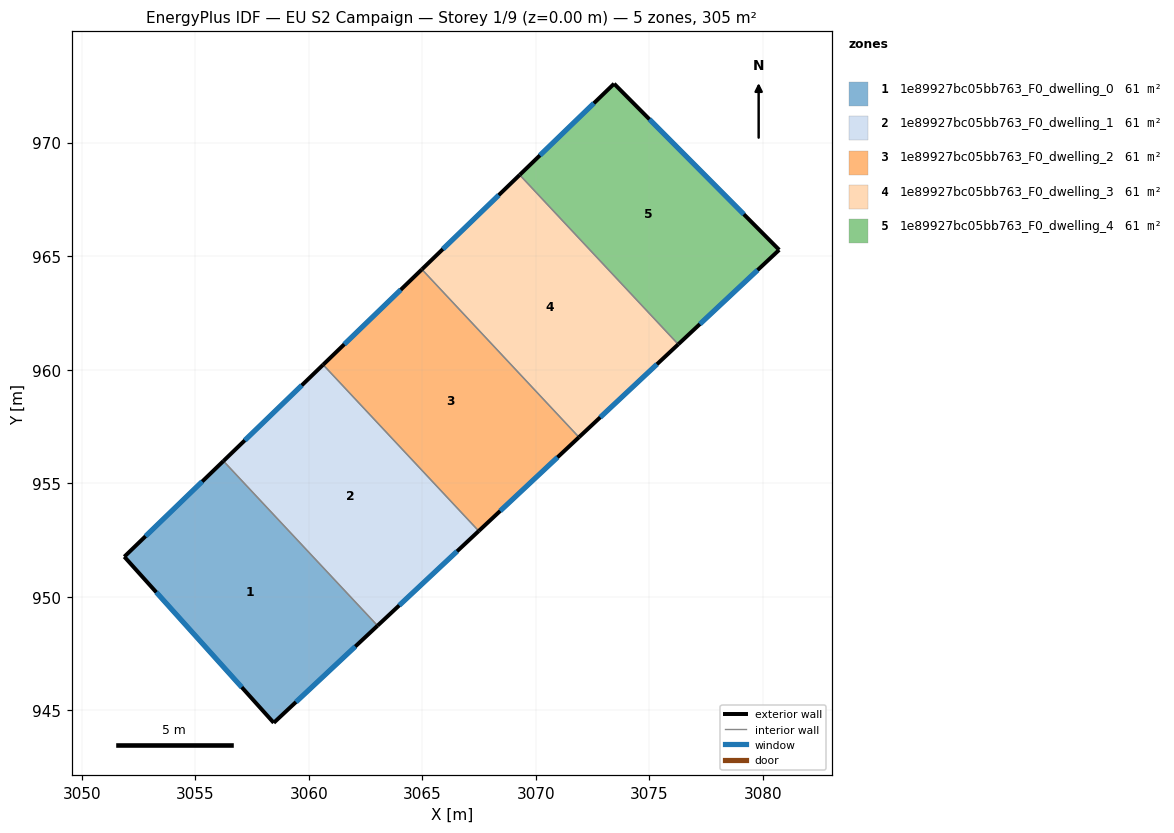
=== STOREY PLAN SPEC (per zone: floor XY polygon, exterior-wall plan segments, windows/doors) ===
zone 1: 1e89927bc05bb763_F0_dwelling_0  (60.9 m²)
  floor: (3056.24, 955.98) (3063.03, 948.73) (3058.46, 944.45) (3051.88, 951.77)
  exterior wall: (3058.46, 944.45) – (3063.03, 948.73)  [6.3 m]
    window: (3059.44, 945.37) – (3062.05, 947.81)  [6.1 m²]
  exterior wall: (3051.88, 951.77) – (3058.46, 944.45)  [9.8 m]
    window: (3053.29, 950.20) – (3057.05, 946.02)  [9.6 m²]
  exterior wall: (3056.24, 955.98) – (3051.88, 951.77)  [6.1 m]
    window: (3055.31, 955.08) – (3052.81, 952.67)  [5.9 m²]
  interior walls: 1
zone 2: 1e89927bc05bb763_F0_dwelling_1  (60.9 m²)
  floor: (3060.63, 960.22) (3067.48, 952.90) (3063.03, 948.73) (3056.24, 955.98)
  exterior wall: (3063.03, 948.73) – (3067.48, 952.90)  [6.1 m]
    window: (3063.98, 949.62) – (3066.53, 952.01)  [6.0 m²]
  exterior wall: (3060.63, 960.22) – (3056.24, 955.98)  [6.1 m]
    window: (3059.69, 959.31) – (3057.18, 956.89)  [6.0 m²]
  interior walls: 2
zone 3: 1e89927bc05bb763_F0_dwelling_2  (60.9 m²)
  floor: (3064.98, 964.42) (3071.90, 957.03) (3067.48, 952.90) (3060.63, 960.22)
  exterior wall: (3067.48, 952.90) – (3071.90, 957.03)  [6.0 m]
    window: (3068.43, 953.78) – (3070.95, 956.14)  [5.9 m²]
  exterior wall: (3064.98, 964.42) – (3060.63, 960.22)  [6.0 m]
    window: (3064.05, 963.52) – (3061.56, 961.12)  [5.9 m²]
  interior walls: 2
zone 4: 1e89927bc05bb763_F0_dwelling_3  (60.9 m²)
  floor: (3069.29, 968.58) (3076.27, 961.12) (3071.90, 957.03) (3064.98, 964.42)
  exterior wall: (3071.90, 957.03) – (3076.27, 961.12)  [6.0 m]
    window: (3072.83, 957.90) – (3075.33, 960.24)  [5.9 m²]
  exterior wall: (3069.29, 968.58) – (3064.98, 964.42)  [6.0 m]
    window: (3068.36, 967.69) – (3065.90, 965.31)  [5.9 m²]
  interior walls: 2
zone 5: 1e89927bc05bb763_F0_dwelling_4  (60.9 m²)
  floor: (3073.44, 972.59) (3080.71, 965.28) (3076.27, 961.12) (3069.29, 968.58)
  exterior wall: (3073.44, 972.59) – (3069.29, 968.58)  [5.8 m]
    window: (3072.55, 971.74) – (3070.18, 969.44)  [5.7 m²]
  exterior wall: (3080.71, 965.28) – (3073.44, 972.59)  [10.3 m]
    window: (3079.16, 966.85) – (3075.00, 971.03)  [10.1 m²]
  exterior wall: (3076.27, 961.12) – (3080.71, 965.28)  [6.1 m]
    window: (3077.22, 962.01) – (3079.76, 964.39)  [6.0 m²]
  interior walls: 1

=== DERIVED (storey summary) ===
Building: EU S2 Campaign
Storey: 1 of 9  (floor level z = 0.00 m)
Storey gross floor area: 304.5 m²
Zones on this storey: 5
  - 1e89927bc05bb763_F0_dwelling_0: floor 60.9 m²; exterior wall 22.2 m (66.5 m²); 3 window(s) 21.7 m²; WWR 32.7%
  - 1e89927bc05bb763_F0_dwelling_1: floor 60.9 m²; exterior wall 12.2 m (36.6 m²); 2 window(s) 12.0 m²; WWR 32.7%
  - 1e89927bc05bb763_F0_dwelling_2: floor 60.9 m²; exterior wall 12.1 m (36.3 m²); 2 window(s) 11.9 m²; WWR 32.7%
  - 1e89927bc05bb763_F0_dwelling_3: floor 60.9 m²; exterior wall 12.0 m (35.9 m²); 2 window(s) 11.7 m²; WWR 32.7%
  - 1e89927bc05bb763_F0_dwelling_4: floor 60.9 m²; exterior wall 22.2 m (66.5 m²); 3 window(s) 21.7 m²; WWR 32.7%
Zone adjacency (shared interzone walls):
  - 1e89927bc05bb763_F0_dwelling_0 ↔ 1e89927bc05bb763_F0_dwelling_1
  - 1e89927bc05bb763_F0_dwelling_1 ↔ 1e89927bc05bb763_F0_dwelling_2
  - 1e89927bc05bb763_F0_dwelling_2 ↔ 1e89927bc05bb763_F0_dwelling_3
  - 1e89927bc05bb763_F0_dwelling_3 ↔ 1e89927bc05bb763_F0_dwelling_4